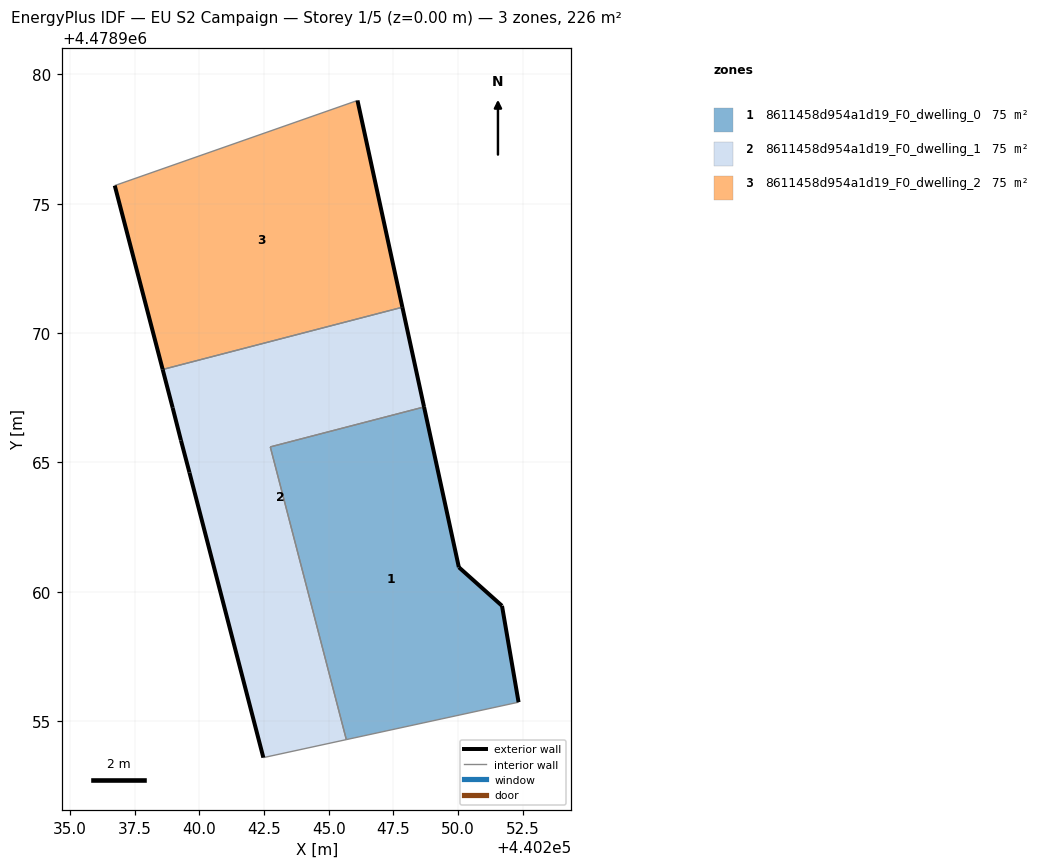
=== STOREY PLAN SPEC (per zone: floor XY polygon, exterior-wall plan segments, windows/doors) ===
zone 1: 8611458d954a1d19_F0_dwelling_0  (75.5 m²)
  floor: (440252.34, 4478955.74) (440251.70, 4478959.46) (440250.03, 4478960.95) (440248.68, 4478967.14) (440242.74, 4478965.60) (440245.68, 4478954.29)
  exterior wall: (440248.68, 4478967.14) – (440250.03, 4478960.95)  [6.3 m]
  exterior wall: (440250.03, 4478960.95) – (440251.70, 4478959.46)  [2.2 m]
  exterior wall: (440251.70, 4478959.46) – (440252.34, 4478955.74)  [3.8 m]
  interior walls: 3
zone 2: 8611458d954a1d19_F0_dwelling_1  (75.5 m²)
  floor: (440245.68, 4478954.29) (440242.74, 4478965.60) (440248.68, 4478967.14) (440247.85, 4478971.00) (440238.59, 4478968.59) (440238.97, 4478967.11) (440239.29, 4478965.85) (440239.62, 4478964.61) (440242.47, 4478953.59)
  exterior wall: (440242.47, 4478953.59) – (440239.62, 4478964.61)  [11.4 m]
  exterior wall: (440239.62, 4478964.61) – (440239.29, 4478965.85)  [1.3 m]
  exterior wall: (440239.29, 4478965.85) – (440238.97, 4478967.11)  [1.3 m]
  exterior wall: (440238.97, 4478967.11) – (440238.59, 4478968.59)  [1.5 m]
  exterior wall: (440247.85, 4478971.00) – (440248.68, 4478967.14)  [3.9 m]
  interior walls: 4
zone 3: 8611458d954a1d19_F0_dwelling_2  (75.5 m²)
  floor: (440247.85, 4478971.00) (440246.11, 4478978.99) (440236.73, 4478975.70) (440238.59, 4478968.59)
  exterior wall: (440238.59, 4478968.59) – (440236.73, 4478975.70)  [7.3 m]
  exterior wall: (440246.11, 4478978.99) – (440247.85, 4478971.00)  [8.2 m]
  interior walls: 2

=== DERIVED (storey summary) ===
Building: EU S2 Campaign
Storey: 1 of 5  (floor level z = 0.00 m)
Storey gross floor area: 226.4 m²
Zones on this storey: 3
  - 8611458d954a1d19_F0_dwelling_0: floor 75.5 m²; exterior wall 12.4 m (37.1 m²); WWR 0.0%
  - 8611458d954a1d19_F0_dwelling_1: floor 75.5 m²; exterior wall 19.4 m (58.3 m²); WWR 0.0%
  - 8611458d954a1d19_F0_dwelling_2: floor 75.5 m²; exterior wall 15.5 m (46.6 m²); WWR 0.0%
Zone adjacency (shared interzone walls):
  - 8611458d954a1d19_F0_dwelling_0 ↔ 8611458d954a1d19_F0_dwelling_1
  - 8611458d954a1d19_F0_dwelling_1 ↔ 8611458d954a1d19_F0_dwelling_2